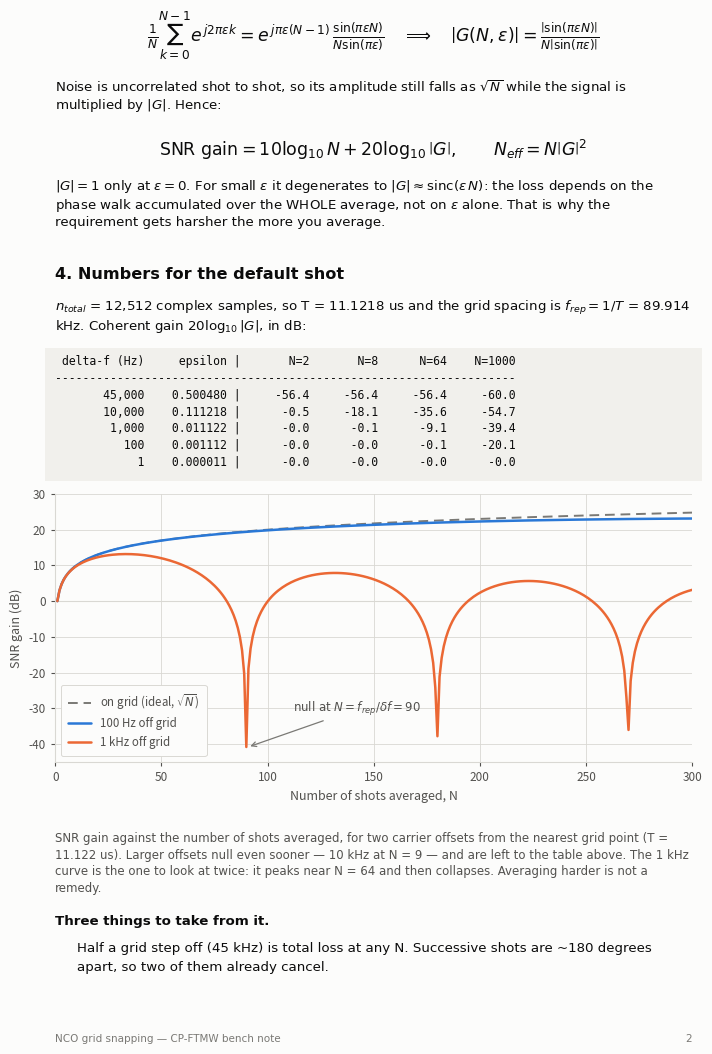

Write Python code to recreate this figure.
"""Build the NCO grid-snapping technical note as a PDF.

Typeset with matplotlib (mathtext for the equations, a vector axes for the
figure) so nothing has to be installed into the lab's conda env.

Set NOTE_PNG_DIR to also dump each page as a PNG for proofing.
"""
import datetime as dt
import os
import numpy as np
import matplotlib
matplotlib.use("Agg")
import matplotlib.pyplot as plt
from matplotlib.backends.backend_pdf import PdfPages

OUT = r"C:\Users\Admin\Documents\Claude Programming\nco_grid_snapping_2026-10-14.pdf"

# ── ink + palette (dataviz reference palette, light mode, fixed slot order) ──
SURFACE = "#fcfcfb"
INK     = "#0b0b0b"
INK2    = "#52514e"
INK3    = "#7a7975"
RULE    = "#d9d8d3"
BOXBG   = "#f1f0ec"
ACCENT  = "#2a78d6"
SERIES  = ["#2a78d6", "#eb6834", "#1baf7a", "#eda100"]

SANS = "DejaVu Sans"
MONO = "DejaVu Sans Mono"

# ── the physics, computed not quoted ────────────────────────────────
RATE_CX = 9e9 / 8
N_CHIRP, N_DEAD, N_DETECT = (round(1.0e-6 * RATE_CX), round(0.1e-6 * RATE_CX),
                             round(10.0e-6 * RATE_CX))
N_SUM = N_CHIRP + N_DEAD + N_DETECT
N_TOT = max(int(np.ceil(N_SUM / 32)) * 32, 64)
T = N_TOT / RATE_CX
FREP = 1.0 / T


def G(N, eps):
    N = np.asarray(N, dtype=float)
    if np.isclose(np.sin(np.pi * eps), 0.0):
        return np.ones_like(N)
    return np.abs(np.sin(np.pi * eps * N) / (N * np.sin(np.pi * eps)))


def dB(x):
    return 20 * np.log10(np.maximum(x, 1e-12))


class Note:
    """Minimal flowing-text layout on A4 matplotlib pages."""

    def __init__(self, path):
        self.pdf = PdfPages(path)
        self.W, self.H = 8.27, 11.69
        self.ml, self.mr, self.mt, self.mb = 0.95, 0.95, 0.95, 0.80
        self.tw = self.W - self.ml - self.mr
        self.page = 0
        self._new_page()

    # -- page machinery --
    def _new_page(self):
        self.fig = plt.figure(figsize=(self.W, self.H))
        self.fig.patch.set_facecolor(SURFACE)
        self.renderer = self.fig.canvas.get_renderer()
        self.y = self.H - self.mt
        self.page += 1

    def _flush(self):
        self.fig.text(self.ml / self.W, (self.mb - 0.35) / self.H,
                      "NCO grid snapping — CP-FTMW bench note",
                      fontsize=7.5, color=INK3, family=SANS, va="center")
        self.fig.text(1 - self.mr / self.W, (self.mb - 0.35) / self.H,
                      f"{self.page}", fontsize=7.5, color=INK3, family=SANS,
                      va="center", ha="right")
        self.pdf.savefig(self.fig, facecolor=SURFACE)
        png_dir = os.environ.get("NOTE_PNG_DIR")
        if png_dir:
            self.fig.savefig(os.path.join(png_dir, f"page{self.page}.png"),
                             dpi=110, facecolor=SURFACE)
        plt.close(self.fig)

    def _need(self, h):
        if self.y - h < self.mb:
            self._flush()
            self._new_page()

    # -- measurement --
    def _measure(self, s, size, weight, family):
        t = self.fig.text(0, 0, s, fontsize=size, fontweight=weight, family=family)
        bb = t.get_window_extent(self.renderer)
        t.remove()
        return bb.width / self.fig.dpi, bb.height / self.fig.dpi

    def _wrap(self, s, size, weight, family, width):
        out = []
        for para in s.split("\n"):
            words, cur = para.split(), ""
            for w in words:
                trial = (cur + " " + w).strip()
                if not cur or self._measure(trial, size, weight, family)[0] <= width:
                    cur = trial
                else:
                    out.append(cur)
                    cur = w
            out.append(cur)
        return out

    # -- blocks --
    def para(self, s, size=9.6, weight="normal", color=INK, indent=0.0,
             space_before=0.0, space_after=0.12, family=SANS, lead=1.42):
        self.y -= space_before
        lh = size / 72.0 * lead
        for line in self._wrap(s, size, weight, family, self.tw - indent):
            self._need(lh)
            self.fig.text((self.ml + indent) / self.W, self.y / self.H, line,
                          fontsize=size, fontweight=weight, color=color,
                          family=family, va="top")
            self.y -= lh
        self.y -= space_after

    def h1(self, s):
        self.para(s, size=15.5, weight="bold", space_after=0.07)

    def h2(self, s, n=None):
        self.y -= 0.20
        self._need(0.55)
        self.para(f"{n}.  {s}" if n else s, size=11.6, weight="bold",
                  space_after=0.09)

    def rule(self, space_before=0.04, space_after=0.14):
        self.y -= space_before
        self._need(0.05)
        self.fig.add_artist(plt.Line2D(
            [self.ml / self.W, (self.ml + self.tw) / self.W],
            [self.y / self.H, self.y / self.H],
            color=RULE, linewidth=0.8, transform=self.fig.transFigure))
        self.y -= space_after

    def eq(self, s, size=12.5, space_before=0.10, space_after=0.16):
        self.y -= space_before
        _, h = self._measure(s, size, "normal", SANS)
        self._need(h + 0.08)
        self.fig.text(0.5, self.y / self.H, s, fontsize=size, color=INK,
                      family=SANS, ha="center", va="top")
        self.y -= h + space_after

    def mono(self, lines, size=8.3, space_before=0.06, space_after=0.16):
        self.y -= space_before
        lh = size / 72.0 * 1.45
        block_h = lh * len(lines) + 0.16
        self._need(block_h)
        top = self.y + 0.07
        self.fig.patches.append(plt.Rectangle(
            ((self.ml - 0.10) / self.W, (top - block_h) / self.H),
            (self.tw + 0.20) / self.W, block_h / self.H,
            transform=self.fig.transFigure, facecolor=BOXBG,
            edgecolor="none", zorder=0))
        for line in lines:
            self.fig.text(self.ml / self.W, self.y / self.H, line, fontsize=size,
                          color=INK, family=MONO, va="top")
            self.y -= lh
        self.y -= space_after

    def callout(self, s, size=9.8):
        """A result worth not missing: accent bar + bold text."""
        self.y -= 0.10
        lines = self._wrap(s, size, "bold", SANS, self.tw - 0.28)
        lh = size / 72.0 * 1.45
        h = lh * len(lines) + 0.14
        self._need(h)
        top = self.y + 0.06
        for w, col, z in (((self.tw + 0.20), "#eaf2fc", 0), (0.035, ACCENT, 1)):
            self.fig.patches.append(plt.Rectangle(
                ((self.ml - 0.10) / self.W, (top - h) / self.H),
                w / self.W, h / self.H, transform=self.fig.transFigure,
                facecolor=col, edgecolor="none", zorder=z))
        for line in lines:
            self.fig.text((self.ml + 0.10) / self.W, self.y / self.H, line,
                          fontsize=size, fontweight="bold", color=INK,
                          family=SANS, va="top")
            self.y -= lh
        self.y -= 0.20

    def chart(self, height, draw, pad_bottom=0.62):
        """Reserve `height`; the axes box sits pad_bottom above the block floor
        so the tick labels and x-label have their own room."""
        self.y -= 0.06
        self._need(height + 0.10)
        ax = self.fig.add_axes([self.ml / self.W,
                                (self.y - height + pad_bottom) / self.H,
                                self.tw / self.W,
                                (height - pad_bottom) / self.H])
        draw(ax)
        self.y -= height + 0.08

    def close(self, meta):
        self._flush()
        self.pdf.infodict().update(meta)
        self.pdf.close()


# ── the figure ──────────────────────────────────────────────────────
def draw_snr(ax):
    """SNR gain vs N for two realistic offsets, against the ideal sqrt(N).

    Linear N up to 300 on purpose: the decision range is N <= 256, and a log
    axis turns the post-null ringing into unreadable grass. Larger offsets
    (10 kHz, 45 kHz) null within the first few shots and live in the table.
    """
    N = np.arange(1, 301)
    ax.set_facecolor(SURFACE)
    ax.axhline(0, color=RULE, lw=0.8, zorder=1)
    ax.plot(N, 10 * np.log10(N), ls=(0, (5, 3)), lw=1.4, color=INK3, zorder=2,
            label="on grid (ideal, $\\sqrt{N}$)")
    for (df, lab), c in zip([(100.0, "100 Hz off grid"),
                             (1000.0, "1 kHz off grid")], SERIES):
        snr = 10 * np.log10(N) + dB(G(N, df * T))
        ax.plot(N, np.maximum(snr, -45), lw=1.8, color=c, label=lab,
                solid_capstyle="round", zorder=3)
    ax.set_xlim(0, 300)
    ax.set_ylim(-45, 30)
    ax.set_xlabel("Number of shots averaged, N", fontsize=9, color=INK2)
    ax.set_ylabel("SNR gain (dB)", fontsize=9, color=INK2)
    ax.grid(True, color=RULE, lw=0.6, zorder=0)
    for side in ("top", "right"):
        ax.spines[side].set_visible(False)
    for side in ("left", "bottom"):
        ax.spines[side].set_color(RULE)
    ax.tick_params(colors=INK2, labelsize=8.5, length=3)
    ax.annotate("null at $N=f_{rep}/\\delta f=90$", xy=(90, -41), xytext=(112, -31),
                fontsize=8.5, color=INK2, family=SANS,
                arrowprops=dict(arrowstyle="->", color=INK3, lw=0.9,
                                shrinkA=0, shrinkB=3))
    # The N=64 peak is named in the caption rather than with a second arrow:
    # any text box near it has to cross one of the two curves to point at it.
    leg = ax.legend(loc="lower left", fontsize=8.3, frameon=True, framealpha=1.0,
                    edgecolor=RULE, facecolor=SURFACE, borderpad=0.6,
                    labelcolor=INK2, handlelength=2.0)
    leg.get_frame().set_linewidth(0.7)


# ── build ───────────────────────────────────────────────────────────
n = Note(OUT)

n.para("CP-FTMW spectrometer — bench note", size=9, color=ACCENT,
       weight="bold", space_after=0.06)
n.h1("Why the DUC carrier must sit on the k/T grid")
n.para("Carrier phase coherence, coherent averaging, and the one condition that "
       "decides whether averaging helps or destroys the FID.",
       size=10.5, color=INK2, space_after=0.10)
n.rule()
n.para(f"Jonas Bosmann · {dt.date(2026, 10, 14):%d %B %Y} · "
       f"Tabor P9482D + Tektronix MSO64B", size=8.6, color=INK3, space_after=0.22)

n.callout("One condition, and everything follows from it:  f_NCO x T must be a "
          "whole number, where T is the buffer period. On grid, every shot is "
          "identical. Off grid, the carrier phase walks and averaging cancels "
          "the signal.")

n.h2("The signal model", 1)
n.para("In DUC mode the instrument plays a stored complex baseband against a "
       "hardware NCO:")
n.eq(r"$s(t)\;=\;\mathrm{Re}\left\{\,z(t)\;e^{\,j\left(2\pi f_{NCO}\,t\,+\,\phi_0\right)}\right\},"
     r"\qquad z(t)=I(t)+jQ(t)$")
n.para("Two very different kinds of behaviour hide in that one line.")
n.para("$z(t)$ lives in segment memory and loops with period "
       "$T=n_{total}/rate_{cx}$. It satisfies $z(t+kT)=z(t)$ exactly — the same "
       "samples, the same DAC codes, on every repeat, forever.", indent=0.22)
n.para("The NCO is a free-running phase accumulator. It is not reset at the "
       "segment wrap and not reset by a trigger. Its phase simply keeps "
       "counting, $\\phi(t)=2\\pi f_{NCO}t+\\phi_0$.", indent=0.22)

n.h2("What the scope captures on shot k", 2)
n.para("The marker fires at the same sample of the buffer every period, so shot "
       "$k$ begins at $t_k=t_0+kT$. Writing the captured record in local time "
       "$\\tau$ (time since the trigger) and using $z(t_k+\\tau)=z(\\tau)$:")
n.eq(r"$s_k(\tau)\;=\;\mathrm{Re}\left\{\,z(\tau)\,e^{\,j2\pi f_{NCO}\tau}\;"
     r"e^{\,j\theta_k}\right\},\qquad \theta_k=\theta_0+2\pi f_{NCO}T\,k$")
n.para("That is the whole problem in one line. Every shot is the identical "
       "complex waveform multiplied by a scalar phasor. The marker gives a rigid "
       "TIME reference; it gives no PHASE reference, because the carrier never "
       "restarted with the buffer.")
n.para("The per-shot phase step is therefore")
n.eq(r"$\Delta\theta=2\pi\varepsilon,\qquad "
     r"\varepsilon\;\equiv\;\mathrm{frac}\left(f_{NCO}T\right)=\delta\!f\cdot T$")
n.para("where $\\delta\\!f$ is how far the carrier sits from the nearest grid "
       "point $k/T$. If $f_{NCO}T$ is an integer then $\\varepsilon=0$, "
       "$\\theta_k=\\theta_0$ for every $k$, and all shots are bit-for-bit "
       "identical.")

n.h2("What averaging does to it", 3)
n.para("Averaging N shots sums those phasors — a geometric series, i.e. the "
       "Dirichlet kernel:")
n.eq(r"$\frac{1}{N}\sum_{k=0}^{N-1}e^{\,j2\pi\varepsilon k}"
     r"=e^{\,j\pi\varepsilon(N-1)}\,\frac{\sin(\pi\varepsilon N)}{N\sin(\pi\varepsilon)}"
     r"\quad\Longrightarrow\quad"
     r"\left|G(N,\varepsilon)\right|=\frac{\left|\sin(\pi\varepsilon N)\right|}"
     r"{N\left|\sin(\pi\varepsilon)\right|}$")
n.para("Noise is uncorrelated shot to shot, so its amplitude still falls as "
       "$\\sqrt{N}$ while the signal is multiplied by $|G|$. Hence:")
n.eq(r"$\mathrm{SNR\ gain}=10\log_{10}N+20\log_{10}\left|G\right|,"
     r"\qquad N_{eff}=N\left|G\right|^{2}$")
n.para("$|G|=1$ only at $\\varepsilon=0$. For small $\\varepsilon$ it "
       "degenerates to $|G|\\approx\\mathrm{sinc}(\\varepsilon\\,N)$: the loss "
       "depends on the phase walk accumulated over the WHOLE average, not on "
       "$\\varepsilon$ alone. That is why the requirement gets harsher the more "
       "you average.")

n.h2("Numbers for the default shot", 4)
n.para(f"$n_{{total}}$ = {N_TOT:,} complex samples, so T = {T*1e6:.4f} us and the "
       f"grid spacing is $f_{{rep}}=1/T$ = {FREP/1e3:.3f} kHz. "
       f"Coherent gain $20\\log_{{10}}|G|$, in dB:")
hdr = (f"{'delta-f (Hz)':>13} {'epsilon':>11} |"
       + "".join(f"{'N='+str(k):>10}" for k in (2, 8, 64, 1000)))
rows = [hdr, "-" * len(hdr)]
for df in (45000.0, 10000.0, 1000.0, 100.0, 1.0):
    eps = df * T
    rows.append(f"{df:>13,.0f} {eps:>11.6f} |" +
                "".join(f"{dB(G(k, eps)):>10.1f}" for k in (2, 8, 64, 1000)))
n.mono(rows)

n.chart(3.30, draw_snr)
n.para("SNR gain against the number of shots averaged, for two carrier offsets "
       f"from the nearest grid point (T = {T*1e6:.3f} us). Larger offsets null "
       "even sooner — 10 kHz at N = 9 — and are left to the table above. The "
       "1 kHz curve is the one to look at twice: it peaks near N = 64 and then "
       "collapses. Averaging harder is not a remedy.",
       size=8.5, color=INK2, space_after=0.16)

n.para("Three things to take from it.", weight="bold", space_after=0.08)
n.para("Half a grid step off (45 kHz) is total loss at any N. Successive shots "
       "are ~180 degrees apart, so two of them already cancel.", indent=0.22)
n.para("Averaging is non-monotonic off grid. More shots can make the FID "
       "SMALLER — on the bench that looks exactly like a hardware fault, which "
       "is why it is worth being able to name.", indent=0.22)
n.para("The budget tightens as 1/N. For 0.5 dB of loss or less you need "
       "$\\varepsilon\\,N\\leq0.186$, i.e. "
       "$\\delta\\!f\\leq0.186\\,f_{rep}/N$.", indent=0.22)

n.mono([
    "delta-f = 1 kHz, the practical case:",
    "",
    "   N =   16    ideal  12.0 dB      actual   11.6 dB",
    "   N =   64    ideal  18.1 dB      actual    9.0 dB",
    "   N =   90    ideal  19.5 dB      actual  -40.8 dB   <- null at f_rep/delta-f",
    "   N =  256    ideal  24.1 dB      actual   -1.7 dB",
    "",
    "-0.5 dB budget   delta-f <= 0.186 * f_rep / N:",
    "",
    f"   N =     64   ->  delta-f <= {0.186*FREP/64:>7.1f} Hz",
    f"   N =   1000   ->  delta-f <= {0.186*FREP/1000:>7.1f} Hz",
    f"   N =  10000   ->  delta-f <= {0.186*FREP/10000:>7.1f} Hz",
])
n.callout("At 1000 averages the carrier must be within ~17 Hz of a 90 kHz grid "
          "point. 'Close enough' is not a strategy — you snap.")

n.h2("Why snapping is exact, and one detail in the driver", 5)
n.para("Set the carrier to an exact multiple of the repetition rate:")
n.eq(r"$f_{NCO}=k\,\frac{rate_{cx}}{n_{total}}\qquad\Longrightarrow\qquad"
     r"f_{NCO}\,T=k\,\frac{rate_{cx}}{n_{total}}\cdot\frac{n_{total}}{rate_{cx}}=k"
     r"\quad\mathrm{exactly}$")
n.para("The sample rate cancels. The coherence condition is a RATIO OF INTEGERS, "
       "so it stays satisfied even if the 9 GS/s clock is off by ppm or drifts "
       "with temperature. That is why this belongs in software rather than in a "
       "hunt for clock accuracy.")
n.para("One caveat from our own driver: _duc_upload_ch writes ':NCO:CFR1 "
       "{ncof:.0f}' — rounded to 1 Hz. At $n_{total}$ = 12,512 the grid is "
       "89,913.6829 Hz, not an integer, so the write leaves up to 0.5 Hz of "
       "residual. Harmless at realistic N (-0.5 dB only around N = 33,000, first "
       "null near N = 180,000), but it does cap how far averaging can go.")
n.para("It is free to remove. Choose $n_{total}$ so that it DIVIDES "
       "$rate_{cx}$ = 1.125e9 exactly: the grid then falls on a whole number of "
       "Hz and the 1 Hz write is exact. The multiples of 32 that qualify are")
good = [m for m in range(64, 60001, 32) if 1.125e9 % m == 0]
half = (len(good) + 1) // 2
n.mono(["  " + ", ".join(f"{m:,}" for m in good[:half]) + ",",
        "  " + ", ".join(f"{m:,}" for m in good[half:]),
        "",
        f"  smallest that fits the 1 / 0.1 / 10 us shot (needs >= {N_SUM:,}):  14,400",
        f"    ->  T = {14400/RATE_CX*1e6:.4f} us,   grid = {RATE_CX/14400:,.0f} Hz exactly,"
        f"   detect = {(14400-N_CHIRP-N_DEAD)/RATE_CX*1e6:.5f} us"])

n.h2("Absorbing the remainder — exact frequency AND coherence", 6)
n.para("Snapping the carrier does not have to move the output frequency. Snap "
       "$f_{NCO}$ to the nearest $k/T$, then put the leftover into the BASEBAND:")
n.eq(r"$z'(\tau)=z(\tau)\,e^{\,j2\pi\delta\tau},\qquad "
     r"\delta=f_{RF}-f'_{NCO}$")
n.para("The output stays centred at $f'_{NCO}+\\delta=f_{RF}$, while the "
       "per-shot phasor becomes $e^{\\,j2\\pi f'_{NCO}Tk}=e^{\\,j2\\pi k}=1$ for "
       "every $k$. It works because the baseband is memory-played: whatever "
       "$\\delta$ is baked into it replays identically every period by "
       "construction.")
n.para("This is also where the two different 'snap to the grid' rules meet, and "
       "they must not be confused:")
n.para("GATED signals (the CP-FTMW chirp and its LO) are windowed to zero at "
       "both ends, so they never reach the buffer wrap and $\\delta$ can be "
       "anything. Result: any exact RF frequency, fully coherent.", indent=0.22)
n.para("CONTINUOUS signals must additionally hold a whole number of cycles in "
       "T, or the phase steps at the wrap and sprays spurs — the rule the "
       "waveform builder already enforces (AWG.snap_continuous). Both conditions "
       "together force $f_{RF}T$ to be an integer, so a continuous DUC CW is "
       "restricted to the grid.", indent=0.22)
n.callout("Gated: exact frequency and full coherence. Continuous: pick from the "
          "78-90 kHz grid. The CP-FTMW shot is gated, so it loses nothing.")

n.h2("What this does not cover, and what is still unproven", 7)
n.para("The derivation assumes the trigger is rigid relative to the buffer. That "
       "is true for an AWG marker, and false for an external pulse: the P908xD "
       "external trigger jitters by 32 SCLK periods (~3.6 ns at 9 GS/s), which "
       "is many carrier cycles. Chain the timing (master pulse -> AWG TRIG 1 -> "
       "AWG marker -> scope); never fan it out.")
n.para("It also assumes the scope timebase is referenced to the AWG. Independent "
       "oscillators drift the sampled time axis from shot to shot — a separate "
       "decoherence mechanism, which is what set_reference_external() exists to "
       "remove.")
n.para("And the premise itself is inferred, not proven: that the Proteus NCO "
       "genuinely free-runs across the wrap. The -176 to +155 degree "
       "per-acquisition phase scatter observed earlier is consistent with it, "
       "which is not the same as evidence for it.")
n.para("The clean test: one shot on grid, one deliberately off grid, N captures "
       "on the marker trigger, per-shot carrier phase plotted. Off grid the "
       "phase should walk by exactly $2\\pi\\varepsilon$ per shot — and the "
       "measured walk gives $\\varepsilon$ directly.", weight="bold")

n.rule(space_before=0.18)
n.para("Status: the waveform builder implements the continuous-signal rule "
       "(AWG.snap_continuous, previewed in the GUI). NCO snapping is NOT "
       "implemented — it is deliberately parked with the marker-trigger work, "
       "since neither is useful without the other.",
       size=8.6, color=INK2, space_after=0.05)
n.para("Numbers in this note were computed, not quoted; see "
       "tests/test_awg_builder.py for the builder's own checks.",
       size=8.6, color=INK3)

n.close({
    "Title": "Why the DUC carrier must sit on the k/T grid",
    "Author": "Jonas Bosmann",
    "Subject": "CP-FTMW: carrier phase coherence and coherent averaging",
    "Keywords": "CP-FTMW, DUC, NCO, coherent averaging, Proteus P9482D",
})
print(f"wrote {OUT}  ({n.page} pages)")
